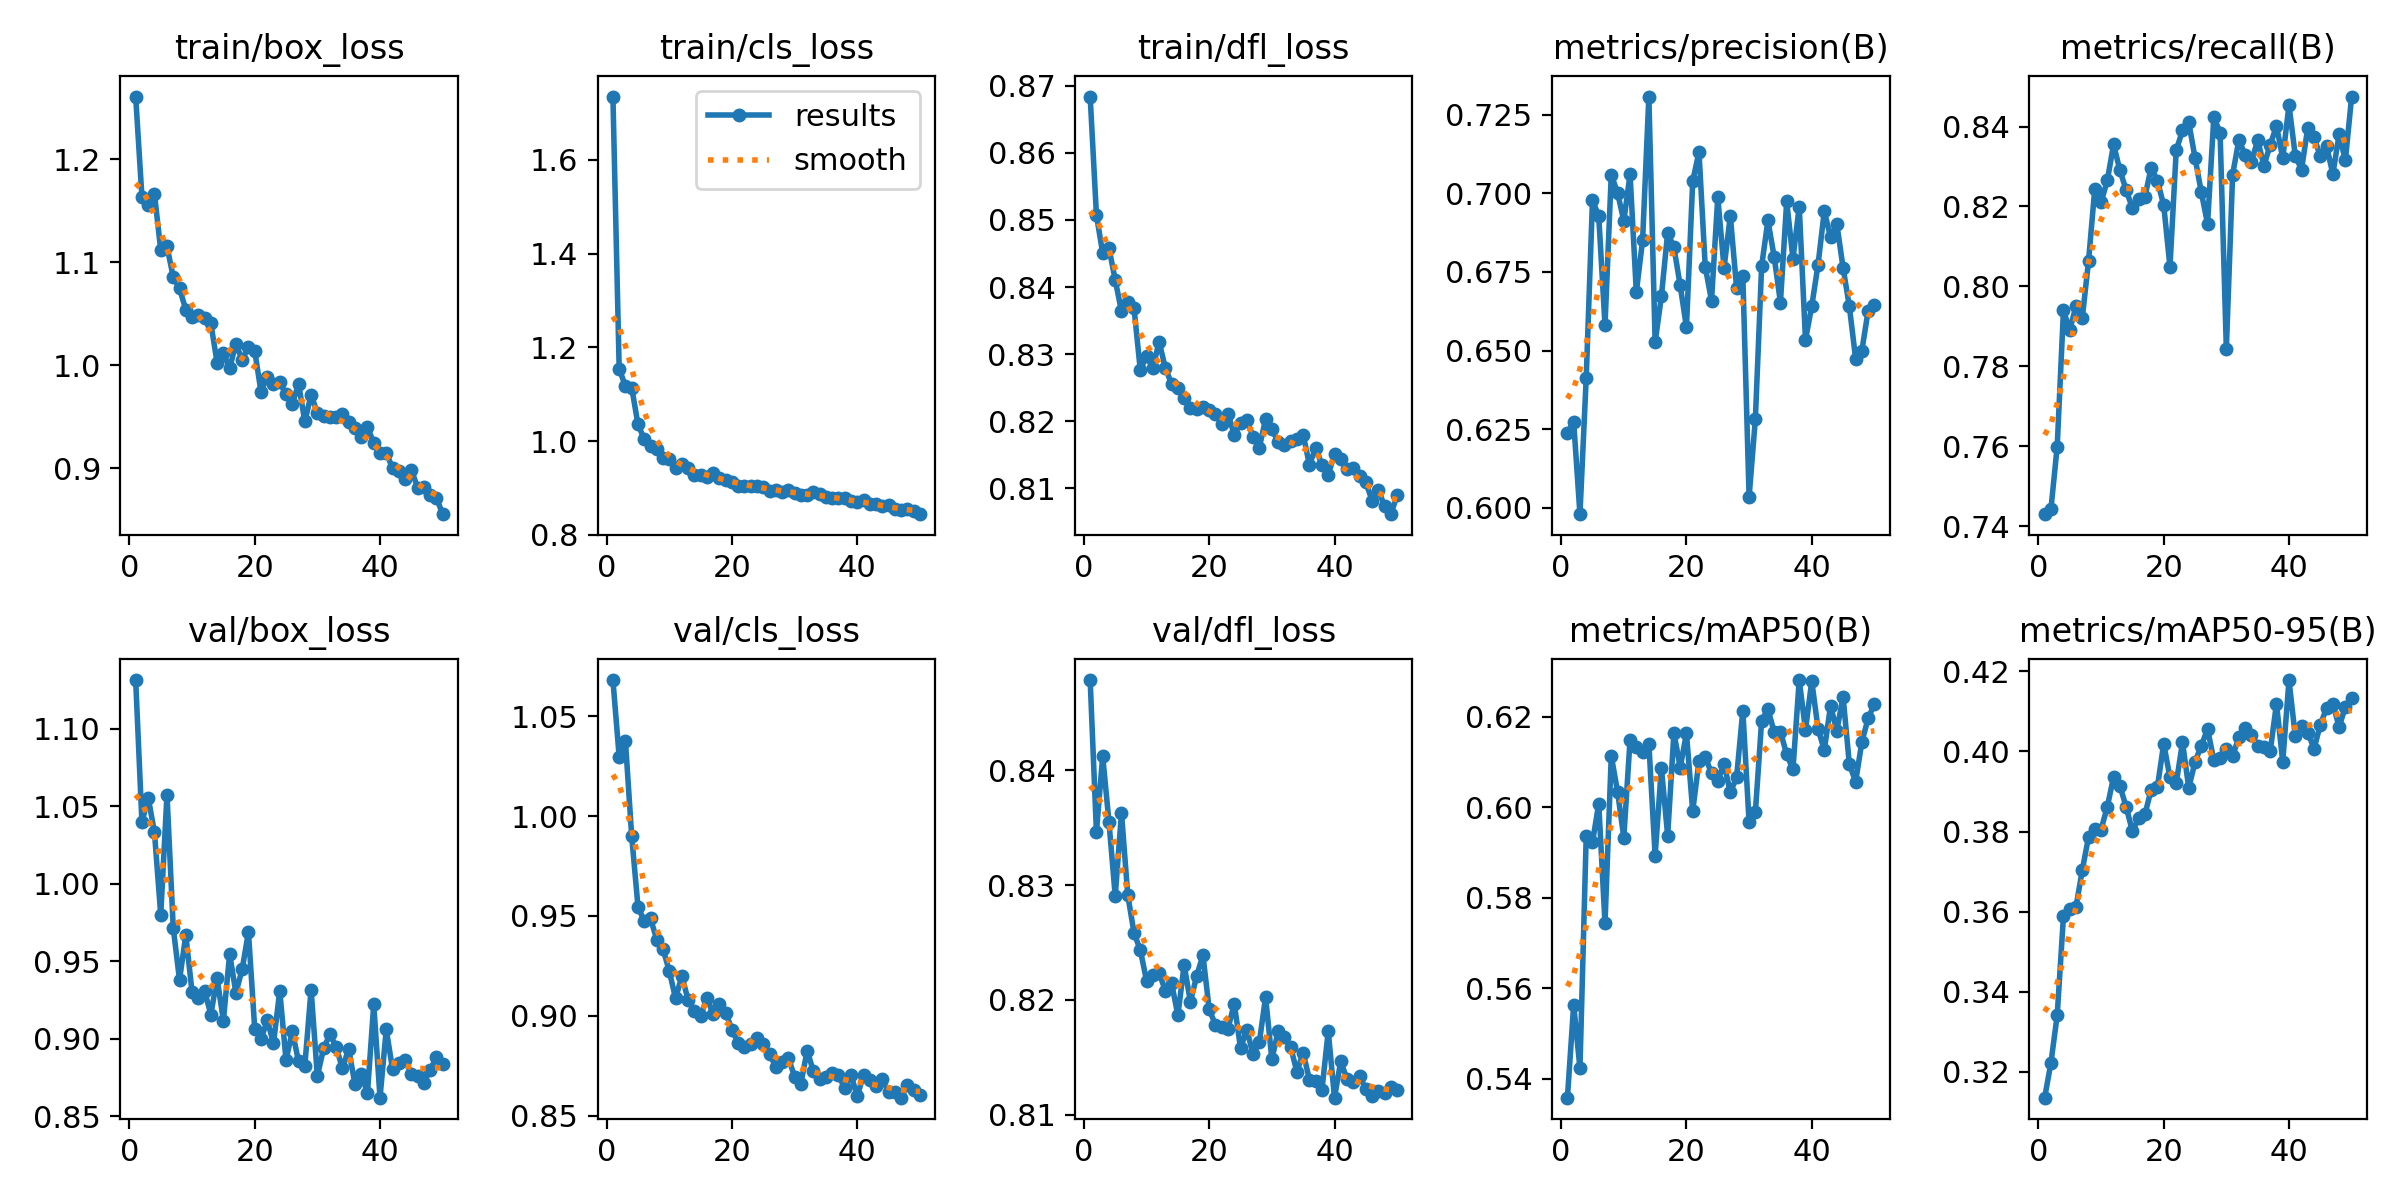

Data behind this chart, as committed beside it:
epoch, time, train/box_loss, train/cls_loss, train/dfl_loss, metrics/precision(B), metrics/recall(B), metrics/mAP50(B), metrics/mAP50-95(B), val/box_loss, val/cls_loss, val/dfl_loss, lr/pg0, lr/pg1, lr/pg2
1, 44.95, 1.261, 1.735, 0.8684, 0.624, 0.743, 0.5358, 0.3135, 1.131, 1.068, 0.8479, 0.0003694, 0.0003694, 0.0003694
2, 87.88, 1.164, 1.155, 0.8508, 0.6273, 0.7443, 0.5563, 0.3222, 1.04, 1.03, 0.8346, 0.0007251, 0.0007251, 0.0007251
3, 130.7, 1.156, 1.117, 0.845, 0.598, 0.7599, 0.5423, 0.3341, 1.056, 1.037, 0.8412, 0.001066, 0.001066, 0.001066
4, 172.3, 1.167, 1.114, 0.8458, 0.6413, 0.794, 0.5936, 0.3588, 1.033, 0.9898, 0.8355, 0.001045, 0.001045, 0.001045
5, 213.4, 1.112, 1.036, 0.841, 0.6979, 0.7891, 0.5923, 0.3607, 0.98, 0.9547, 0.8291, 0.001023, 0.001023, 0.001023
6, 257.3, 1.115, 1.004, 0.8364, 0.6927, 0.7951, 0.6008, 0.3612, 1.058, 0.9473, 0.8363, 0.001001, 0.001001, 0.001001
7, 298.4, 1.086, 0.9887, 0.8378, 0.6581, 0.7921, 0.5744, 0.3703, 0.9714, 0.9487, 0.8291, 0.000979, 0.000979, 0.000979
8, 339.3, 1.075, 0.983, 0.8368, 0.7059, 0.8063, 0.6113, 0.3786, 0.9379, 0.9381, 0.8258, 0.000957, 0.000957, 0.000957
9, 380.4, 1.054, 0.9647, 0.8276, 0.7002, 0.8245, 0.6035, 0.3805, 0.9669, 0.9334, 0.8244, 0.000935, 0.000935, 0.000935
10, 422.2, 1.047, 0.961, 0.8298, 0.6913, 0.821, 0.5933, 0.3805, 0.9301, 0.9224, 0.8217, 0.000913, 0.000913, 0.000913
11, 464.9, 1.049, 0.9437, 0.8279, 0.706, 0.8265, 0.6149, 0.3862, 0.926, 0.9087, 0.8221, 0.000891, 0.000891, 0.000891
12, 507.9, 1.046, 0.9518, 0.8319, 0.6686, 0.8355, 0.6132, 0.3936, 0.9309, 0.9198, 0.8224, 0.000869, 0.000869, 0.000869
13, 548.8, 1.041, 0.9429, 0.8279, 0.6851, 0.8291, 0.6122, 0.3914, 0.9156, 0.9081, 0.8208, 0.000847, 0.000847, 0.000847
14, 589.5, 1.002, 0.9268, 0.8256, 0.7308, 0.8241, 0.6141, 0.3862, 0.939, 0.9024, 0.8215, 0.000825, 0.000825, 0.000825
15, 630.2, 1.012, 0.9289, 0.825, 0.6527, 0.8196, 0.5893, 0.3801, 0.9116, 0.8998, 0.8187, 0.000803, 0.000803, 0.000803
16, 670.6, 0.9971, 0.9232, 0.8234, 0.6673, 0.822, 0.6087, 0.3833, 0.9547, 0.909, 0.823, 0.000781, 0.000781, 0.000781
17, 711.2, 1.021, 0.9314, 0.822, 0.6875, 0.8224, 0.5938, 0.3843, 0.9295, 0.9008, 0.8198, 0.000759, 0.000759, 0.000759
18, 751.5, 1.005, 0.9204, 0.8218, 0.6829, 0.8297, 0.6164, 0.3905, 0.9448, 0.9057, 0.8221, 0.000737, 0.000737, 0.000737
19, 792.3, 1.018, 0.917, 0.8221, 0.6707, 0.8264, 0.6088, 0.3911, 0.9688, 0.9015, 0.8239, 0.000715, 0.000715, 0.000715
20, 833.8, 1.014, 0.9132, 0.8216, 0.6575, 0.8204, 0.6163, 0.4019, 0.9065, 0.8931, 0.8192, 0.000693, 0.000693, 0.000693
21, 874.6, 0.9744, 0.905, 0.8211, 0.7039, 0.8049, 0.5992, 0.3935, 0.8995, 0.8864, 0.8178, 0.000671, 0.000671, 0.000671
22, 915.1, 0.9884, 0.905, 0.8197, 0.7131, 0.8341, 0.6102, 0.3921, 0.9119, 0.8845, 0.8176, 0.000649, 0.000649, 0.000649
23, 955.7, 0.982, 0.9038, 0.8211, 0.6766, 0.839, 0.6112, 0.4023, 0.8971, 0.8857, 0.8175, 0.000627, 0.000627, 0.000627
24, 996.3, 0.9834, 0.9049, 0.818, 0.6659, 0.841, 0.6075, 0.3909, 0.9309, 0.8891, 0.8197, 0.0006051, 0.0006051, 0.0006051
25, 1037, 0.9718, 0.9026, 0.8197, 0.6987, 0.8322, 0.6058, 0.3974, 0.8862, 0.8857, 0.8158, 0.0005831, 0.0005831, 0.0005831
26, 1077, 0.9624, 0.8933, 0.8202, 0.6763, 0.8236, 0.6096, 0.4014, 0.9048, 0.881, 0.8174, 0.0005611, 0.0005611, 0.0005611
27, 1118, 0.982, 0.8961, 0.8177, 0.6928, 0.8157, 0.6033, 0.4056, 0.8853, 0.8744, 0.8153, 0.0005391, 0.0005391, 0.0005391
28, 1158, 0.9454, 0.8916, 0.8161, 0.67, 0.8423, 0.6066, 0.3978, 0.8824, 0.8769, 0.8163, 0.0005171, 0.0005171, 0.0005171
29, 1199, 0.9712, 0.8956, 0.8204, 0.6737, 0.8385, 0.6214, 0.3983, 0.9317, 0.8788, 0.8203, 0.0004951, 0.0004951, 0.0004951
30, 1239, 0.9538, 0.8884, 0.8188, 0.6035, 0.7844, 0.5966, 0.4006, 0.8758, 0.8696, 0.8148, 0.0004731, 0.0004731, 0.0004731
31, 1280, 0.9503, 0.8858, 0.8169, 0.6283, 0.828, 0.5989, 0.3988, 0.8938, 0.866, 0.8173, 0.0004511, 0.0004511, 0.0004511
32, 1321, 0.9497, 0.8841, 0.8164, 0.6768, 0.8367, 0.6191, 0.4036, 0.9028, 0.8825, 0.8168, 0.0004291, 0.0004291, 0.0004291
33, 1361, 0.9493, 0.8908, 0.8171, 0.6914, 0.8329, 0.6217, 0.4058, 0.8947, 0.8723, 0.8159, 0.0004071, 0.0004071, 0.0004071
34, 1402, 0.9527, 0.8872, 0.8174, 0.6799, 0.8311, 0.6166, 0.4041, 0.8808, 0.8684, 0.8137, 0.0003851, 0.0003851, 0.0003851
35, 1442, 0.9452, 0.8813, 0.818, 0.6653, 0.8366, 0.6167, 0.4013, 0.8934, 0.8692, 0.8154, 0.0003631, 0.0003631, 0.0003631
36, 1482, 0.9388, 0.8791, 0.8135, 0.6974, 0.8302, 0.6117, 0.401, 0.8706, 0.8713, 0.8131, 0.0003411, 0.0003411, 0.0003411
37, 1523, 0.93, 0.8778, 0.8161, 0.6792, 0.8354, 0.6084, 0.4, 0.8771, 0.8702, 0.813, 0.0003191, 0.0003191, 0.0003191
38, 1564, 0.9399, 0.8791, 0.8135, 0.6958, 0.8401, 0.6281, 0.4119, 0.865, 0.8638, 0.8122, 0.0002971, 0.0002971, 0.0002971
39, 1604, 0.9245, 0.8725, 0.812, 0.6534, 0.8321, 0.6171, 0.3975, 0.9222, 0.8705, 0.8173, 0.0002751, 0.0002751, 0.0002751
40, 1645, 0.9144, 0.8697, 0.8151, 0.6642, 0.8454, 0.6279, 0.4178, 0.8619, 0.8597, 0.8115, 0.0002531, 0.0002531, 0.0002531
41, 1697, 0.9146, 0.874, 0.8143, 0.6773, 0.8327, 0.6174, 0.4038, 0.906, 0.8704, 0.8147, 0.0002311, 0.0002311, 0.0002311
42, 1738, 0.9002, 0.8654, 0.8129, 0.6943, 0.8293, 0.6126, 0.4063, 0.8802, 0.868, 0.8131, 0.0002091, 0.0002091, 0.0002091
43, 1777, 0.8972, 0.8651, 0.8131, 0.6861, 0.8398, 0.6224, 0.4047, 0.8842, 0.8647, 0.8128, 0.0001871, 0.0001871, 0.0001871
44, 1817, 0.8894, 0.8626, 0.8119, 0.6903, 0.8373, 0.6169, 0.4007, 0.8865, 0.8682, 0.8134, 0.0001651, 0.0001651, 0.0001651
45, 1857, 0.8986, 0.8633, 0.8109, 0.6764, 0.8326, 0.6244, 0.4067, 0.8769, 0.8619, 0.8123, 0.0001431, 0.0001431, 0.0001431
46, 1897, 0.8811, 0.8546, 0.8082, 0.6641, 0.8351, 0.6096, 0.4108, 0.8757, 0.862, 0.8116, 0.0001211, 0.0001211, 0.0001211
47, 1937, 0.8815, 0.8538, 0.8098, 0.6475, 0.8281, 0.6056, 0.4119, 0.8715, 0.859, 0.8121, 9.91012e-05, 9.91012e-05, 9.91012e-05
48, 1977, 0.8743, 0.8543, 0.8073, 0.65, 0.8381, 0.6145, 0.4061, 0.88, 0.8651, 0.8119, 7.71034e-05, 7.71034e-05, 7.71034e-05
49, 2017, 0.8715, 0.8504, 0.8062, 0.6627, 0.8316, 0.6196, 0.4112, 0.8879, 0.8629, 0.8124, 5.51056e-05, 5.51056e-05, 5.51056e-05
50, 2056, 0.8553, 0.8443, 0.809, 0.6646, 0.8475, 0.6229, 0.4134, 0.8835, 0.8601, 0.8121, 3.31078e-05, 3.31078e-05, 3.31078e-05
